Run: headless pygame with SDL's dummy video driver; simulated clock (each Clock.tick advances the game by its frame time, no real sleeping); random seed 0; keys injected as events and as key.get_pressed() state; no mouse input.
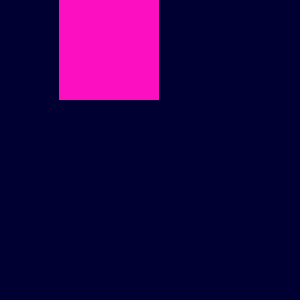
Frame 1 of 4 · flips 1–60 · no input
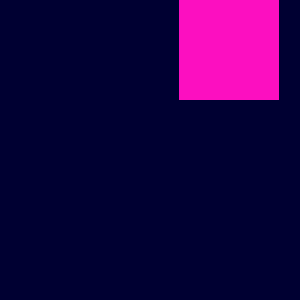
Frame 2 of 4 · flips 61–180 · tapped SPACE, RETURN · held RIGHT (→), D
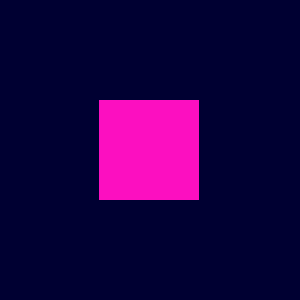
Frame 3 of 4 · flips 181–300 · held DOWN (↓), S
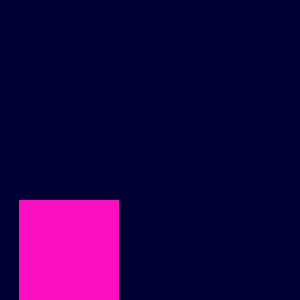
Frame 4 of 4 · flips 301–420 · held LEFT (←), A, UP (↑), W

The pygame program that drew these frames:

#Tileset source : https://itch.io/c/2043497/tileset
import pygame

# Game Screen
SCREEN_WIDTH = 300
SCREEN_HEIGHT = 300
CLOCK = pygame.time.Clock()
REFRESH_RATE = 10

pygame.init()
game_screen = pygame.display.set_mode((SCREEN_WIDTH, SCREEN_HEIGHT))

a_square = pygame.rect.Rect(0,0,100,100)
#-- Rectangle attributs --#
# x,y
# top, left, bottom, right
# topleft, bottomleft, topright, bottomright
# midtop, midleft, midbottom, midright
# center, centerx, centery
# size, width, height
# w,h
#-------------------------#

loop = True
while loop :
    for event in pygame.event.get():
        if event.type == pygame.QUIT:
            loop = False
        elif event.type == pygame.KEYDOWN and event.key == pygame.K_ESCAPE:
            loop = False
        elif event.type == pygame.KEYDOWN and event.key == pygame.K_UP:
            pass
        elif event.type == pygame.KEYDOWN and event.key == pygame.K_DOWN:
            pass
        elif event.type == pygame.KEYDOWN and event.key == pygame.K_LEFT:
            pass
        elif event.type == pygame.KEYDOWN and event.key == pygame.K_RIGHT:
            pass

    ############
    #-- DRAW --#
    ############
    game_screen.fill((0,0,50))

    pygame.draw.rect(game_screen, (252,15,192), a_square)

    ##############
    #-- UPDATE --#
    ##############
    x, y, w, h = a_square
    mx = 0
    my = 0
    if x + w < SCREEN_WIDTH - 1 :
        mx = 1
    else :
        mx = -(SCREEN_WIDTH - w - 1)

        if y + h < SCREEN_HEIGHT - 1 :
            my = h
        else :
            my = -(SCREEN_HEIGHT - h - 1)

    print('avant : ', a_square)
    #a_square.move(mx, my)
    a_square.x += mx
    a_square.y += my
    print('apres : ', a_square)

    # Update all game graphics
    pygame.display.update()
    CLOCK.tick(REFRESH_RATE)
pygame.quit()
